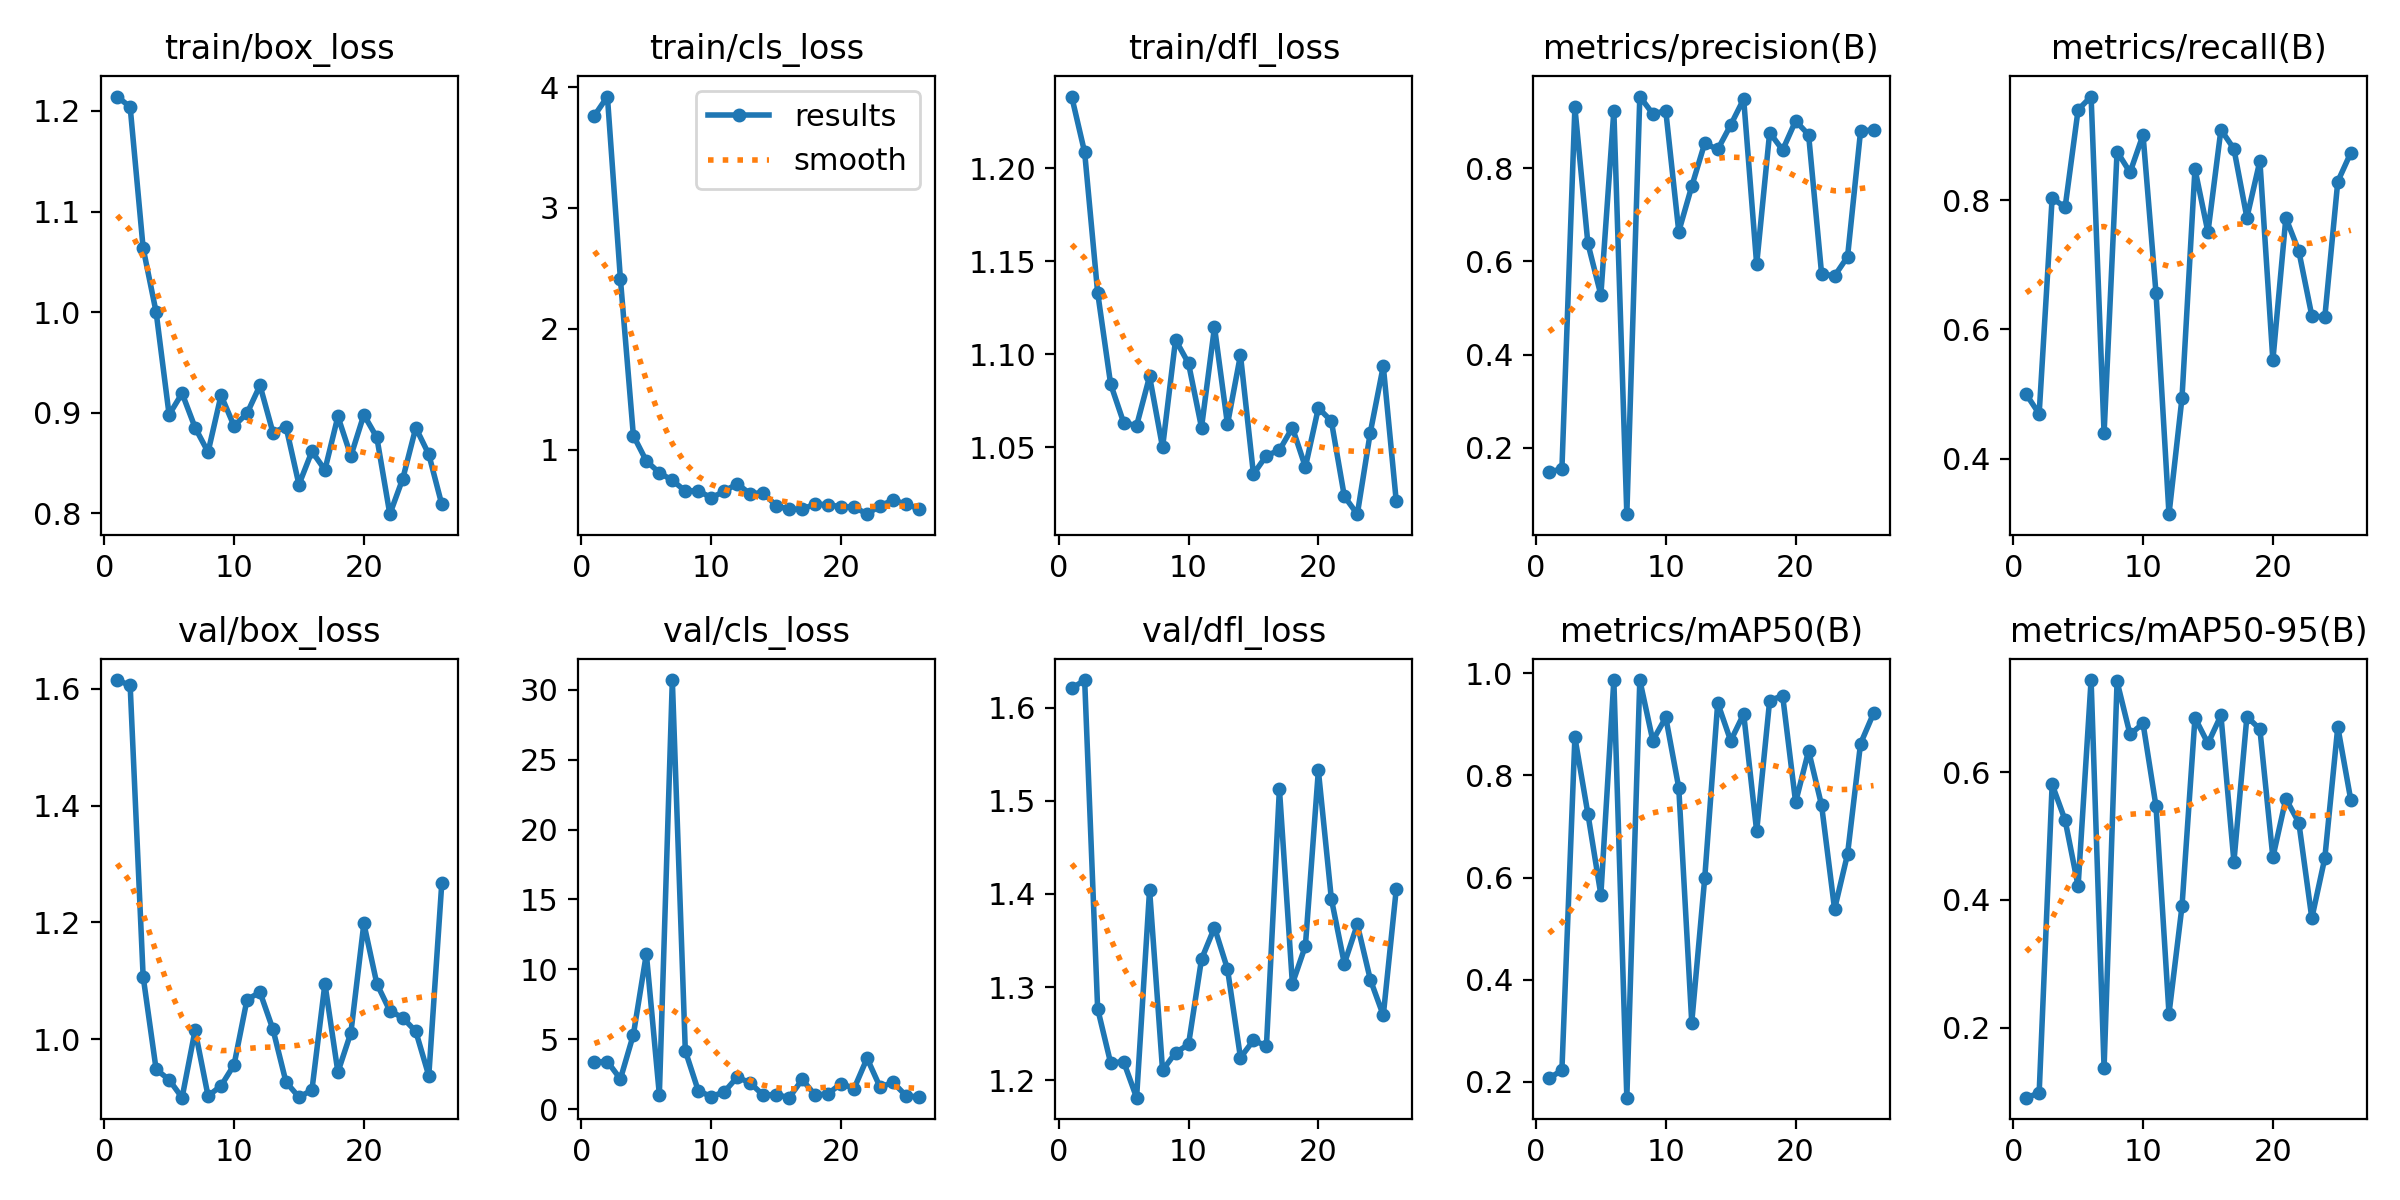

Values plotted in this chart, from the file beside it:
epoch, time, train/box_loss, train/cls_loss, train/dfl_loss, metrics/precision(B), metrics/recall(B), metrics/mAP50(B), metrics/mAP50-95(B), val/box_loss, val/cls_loss, val/dfl_loss, lr/pg0, lr/pg1, lr/pg2
1, 4.103, 1.214, 3.764, 1.239, 0.1489, 0.5, 0.2066, 0.09082, 1.615, 3.349, 1.621, 5.001e-05, 5.001e-05, 5.001e-05
2, 6.063, 1.204, 3.921, 1.209, 0.1548, 0.4697, 0.2228, 0.09804, 1.606, 3.396, 1.63, 0.0001155, 0.0001155, 0.0001155
3, 8.132, 1.064, 2.415, 1.133, 0.9302, 0.803, 0.8744, 0.5806, 1.107, 2.148, 1.277, 0.0001797, 0.0001797, 0.0001797
4, 10.32, 1, 1.117, 1.084, 0.6388, 0.7887, 0.7249, 0.5246, 0.948, 5.322, 1.219, 0.0002426, 0.0002426, 0.0002426
5, 12.43, 0.898, 0.9072, 1.063, 0.5282, 0.9394, 0.5663, 0.4218, 0.9303, 11.1, 1.22, 0.0003042, 0.0003042, 0.0003042
6, 14.53, 0.9194, 0.8105, 1.061, 0.923, 0.9598, 0.9866, 0.7439, 0.8995, 1.026, 1.181, 0.0003644, 0.0003644, 0.0003644
7, 16.72, 0.8853, 0.7475, 1.088, 0.05807, 0.4394, 0.169, 0.1371, 1.015, 30.7, 1.404, 0.0004234, 0.0004234, 0.0004234
8, 18.88, 0.8609, 0.6591, 1.05, 0.9536, 0.8749, 0.9866, 0.7416, 0.9024, 4.163, 1.211, 0.000481, 0.000481, 0.000481
9, 21.03, 0.9173, 0.6617, 1.108, 0.9167, 0.8427, 0.8682, 0.6588, 0.9198, 1.299, 1.23, 0.0005372, 0.0005372, 0.0005372
10, 23.18, 0.8869, 0.6026, 1.095, 0.9228, 0.9006, 0.9134, 0.6762, 0.9556, 0.8918, 1.238, 0.0005922, 0.0005922, 0.0005922
11, 25.28, 0.8993, 0.6577, 1.06, 0.6641, 0.656, 0.7758, 0.5465, 1.067, 1.223, 1.33, 0.0006458, 0.0006458, 0.0006458
12, 27.4, 0.9272, 0.7186, 1.115, 0.7611, 0.3147, 0.3162, 0.2222, 1.08, 2.287, 1.364, 0.0006982, 0.0006982, 0.0006982
13, 29.5, 0.8801, 0.6354, 1.062, 0.8536, 0.4941, 0.5989, 0.3898, 1.016, 1.863, 1.319, 0.0007492, 0.0007492, 0.0007492
14, 31.6, 0.8863, 0.6466, 1.099, 0.8401, 0.8478, 0.9417, 0.6848, 0.9265, 0.989, 1.224, 0.0007989, 0.0007989, 0.0007989
15, 33.7, 0.8286, 0.5353, 1.035, 0.8927, 0.7503, 0.8676, 0.6447, 0.9004, 1.035, 1.243, 0.0008472, 0.0008472, 0.0008472
16, 35.83, 0.8616, 0.5083, 1.045, 0.9484, 0.9087, 0.9202, 0.6885, 0.9125, 0.8118, 1.237, 0.0008943, 0.0008943, 0.0008943
17, 37.98, 0.8432, 0.51, 1.048, 0.5938, 0.879, 0.6907, 0.4599, 1.095, 2.113, 1.513, 0.00094, 0.00094, 0.00094
18, 40.11, 0.8963, 0.5502, 1.06, 0.8764, 0.7727, 0.9464, 0.6867, 0.9433, 0.9963, 1.304, 0.0009844, 0.0009844, 0.0009844
19, 42.2, 0.857, 0.5463, 1.039, 0.8389, 0.8603, 0.956, 0.6671, 1.011, 1.092, 1.344, 0.001027, 0.001027, 0.001027
20, 44.3, 0.898, 0.5282, 1.071, 0.9014, 0.5523, 0.7474, 0.4667, 1.198, 1.824, 1.532, 0.001069, 0.001069, 0.001069
21, 46.4, 0.8754, 0.5282, 1.064, 0.8717, 0.7723, 0.8481, 0.5582, 1.095, 1.465, 1.395, 0.00111, 0.00111, 0.00111
22, 48.52, 0.7992, 0.4676, 1.023, 0.5736, 0.7209, 0.7415, 0.5209, 1.048, 3.632, 1.325, 0.001149, 0.001149, 0.001149
23, 50.61, 0.8346, 0.5377, 1.014, 0.569, 0.6212, 0.5381, 0.3715, 1.036, 1.566, 1.367, 0.001187, 0.001187, 0.001187
24, 52.72, 0.8851, 0.5833, 1.058, 0.6101, 0.6189, 0.6459, 0.4654, 1.013, 1.907, 1.308, 0.001223, 0.001223, 0.001223
25, 54.81, 0.8586, 0.5514, 1.094, 0.8788, 0.8286, 0.862, 0.6706, 0.9372, 0.9492, 1.27, 0.001258, 0.001258, 0.001258
26, 56.91, 0.8089, 0.511, 1.021, 0.8828, 0.8729, 0.9214, 0.5565, 1.267, 0.8625, 1.405, 0.001254, 0.001254, 0.001254
